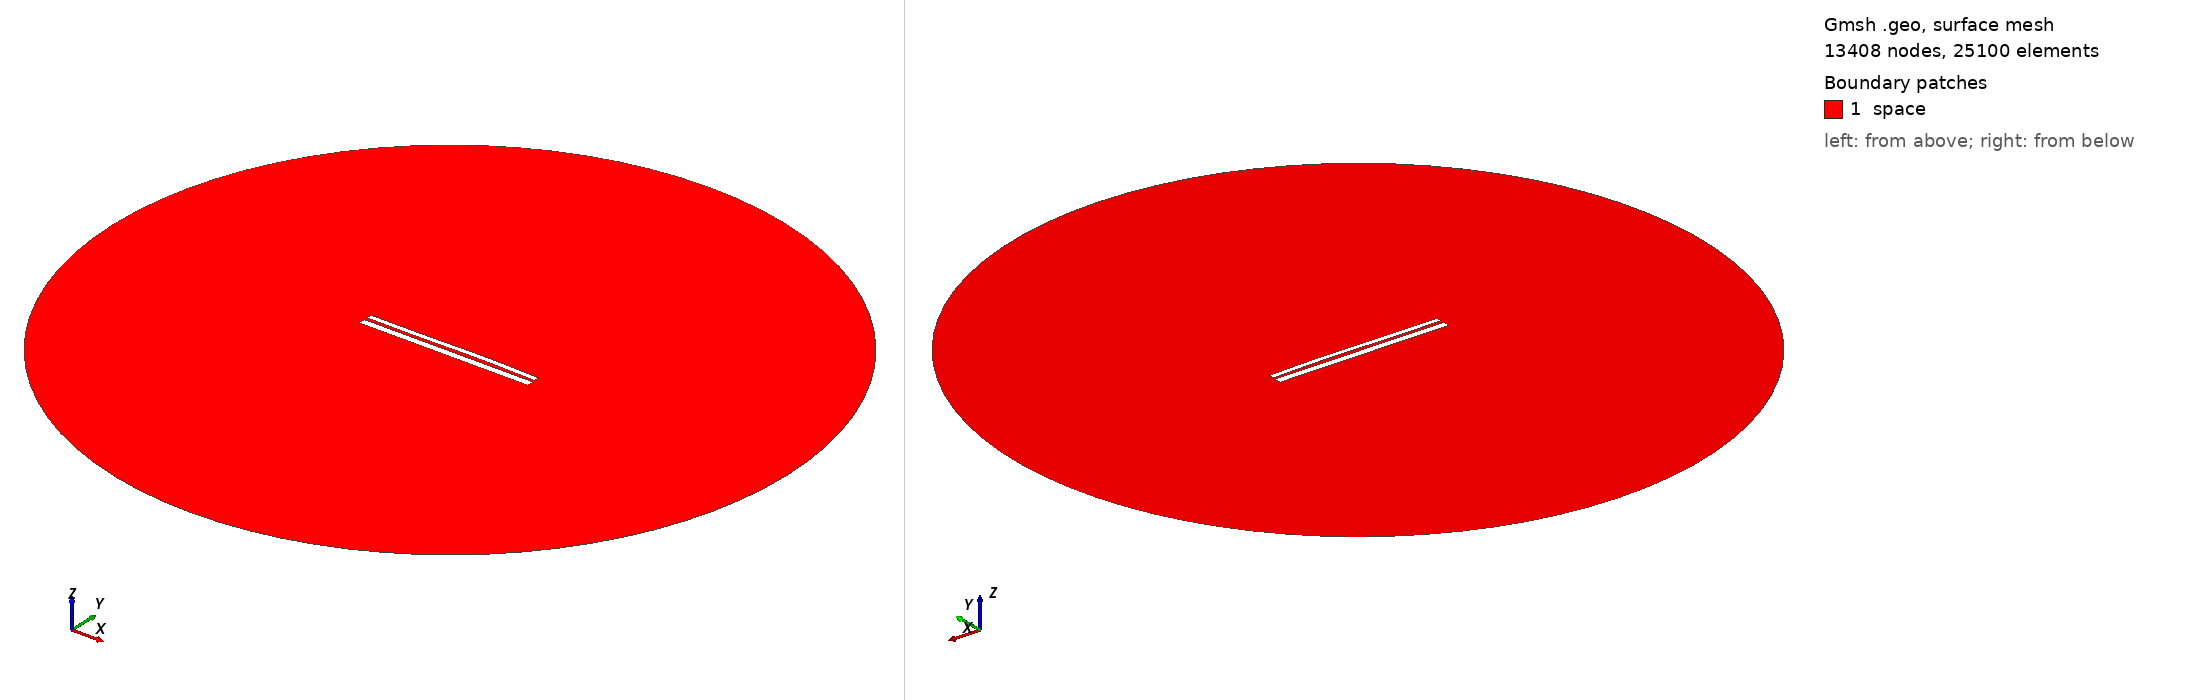

Gmsh geometry script, surface-meshed: 13408 nodes, 25100 surface elements. Boundary patches (legend numbers): 1 space. Left view from above one corner, right view from below the opposite corner. Legend entries are the model's physical surfaces. The drawing asked Gmsh for element sizes between 1% and 20% of the model's largest extent; the script's own settings can give other sizes.

=== 9728.geo (drawn) ===
//---------------------------------------
// Geometry kernel
//---------------------------------------

SetFactory("OpenCASCADE");



//---------------------------------------
// Parameters of the geometry
//---------------------------------------

// Overetch of the upper plate
overetch = 0.375;

// Distance between the plates
distance = 1.5;

// Discretization over the x axis (for the deformation)
nx = 50; 

// Length of the plate
L = 100 - overetch; 

// Number of modes
n = 4; 

// 1st mode coefficient
coeff(1) = 0.0;
beta(1) = 0.596864 * 3.1415926535 / L;

// 2nd mode coefficient
coeff(2) = 0.15;
beta(2) = 1.49418 * 3.1415926535 / L;

// 3rd mode coefficient
coeff(3) = -0.15;
beta(3) = 2.50025 * 3.1415926535 / L;

// 4th mode coefficient
coeff(4) = 0.0;
beta(4) = 3.49999 * 3.1415926535 / L;



//---------------------------------------
// Upper plate (deformed rectangle)
//---------------------------------------

// Coordiantes of the upper plate
xmin = -50;
xmax = 50 - overetch;

// Height of the upper plate
yheight = 4 - 2 * overetch;

// Indexes of the points
UpperID[] = {};
LowerID[] = {};
LeftID[] = {};
RightID[] = {};

// Point index
p = 1;

// Horizontal edges
For i In {1:nx}
    x = xmin + (i-1)*(xmax - xmin)/(nx-1);

    y_bottom = distance / 2 + overetch;
    For j In {1:n}
        C = (Cosh(beta(j)*L) + Cos(beta(j)*L)) / (Sinh(beta(j)*L) + Sin(beta(j)*L));
        y_bottom  = y_bottom + coeff(j) * (Cosh(beta(j)*(x+50)) - Cos(beta(j)*(x+50)) - C * (Sinh(beta(j)*(x+50)) - Sin(beta(j)*(x+50))));
    EndFor

    y_top = y_bottom + yheight;

    Point(p) = {x, y_top, 0, 1.0};
    UpperID[i] = p;
    p = p + 1;

    Point(p) = {x, y_bottom, 0, 1.0};
    LowerID[i] = p;
    p = p + 1;
EndFor

// Create point lists
UpperPts[] = {}; LowerPts[] = {};
For i In {1:nx}
  UpperPts[] += {UpperID[i]};
  LowerPts[] += {LowerID[i]};
EndFor

// Build splines
Spline(1) = {UpperPts[]};
Spline(2) = {LowerPts[]};
Line(3) = {LowerPts[nx-1], UpperPts[nx-1]};
Line(4) = {LowerPts[0], UpperPts[0]};

// Build the plane surface
Curve Loop(1) = {2, 3, -1, -4};
Plane Surface(1) = {1};



//---------------------------------------
// Lower plate (rectangle)
//---------------------------------------

// Vertices
Point(1001) = {-50, -1, 0, 1.0};
Point(1002) = { 50, -1, 0, 1.0};
Point(1003) = { 50,  -5, 0, 1.0};
Point(1004) = {-50,  -5, 0, 1.0};

// Edges
Line(5) = {1001, 1002};
Line(6) = {1002, 1003};
Line(7) = {1003, 1004};
Line(8) = {1004, 1001};

// Plane surface
Line Loop(2) = {5, 6, 7, 8};
Plane Surface(2) = {2}; 



//---------------------------------------
// Outer (fictious) boundary
//---------------------------------------

// Points
Point(1005) = {0, 0, 0};       // Center
Point(1006) = {200, 0, 0};     // Start point
Point(1007) = {0, 200, 0};     // 90 degrees
Point(1008) = {-200, 0, 0};    // 180 degrees
Point(1009) = {0, -200, 0};    // 270 degrees

// Circle arcs (each needs start, center, end)
Circle(9) = {1006, 1005, 1007};
Circle(10) = {1007, 1005, 1008};
Circle(11) = {1008, 1005, 1009};
Circle(12) = {1009, 1005, 1006};

// Plane surface for the entire domain
Curve Loop(3) = {9, 10, 11, 12};
Surface(3) = {3};

// Subtract the plates from the whole domain to obtain the actual domain where we want to solve the equations
BooleanDifference{ Surface{3}; Delete; }{ Surface{1}; Surface{2}; Delete; }




//---------------------------------------
// Transfinite Lines/Curves
//---------------------------------------

// Set the number of points on the boundaries
r = 7;

// Plates
Transfinite Curve {1, 2} = 50*r Using Progression 1;
Transfinite Curve {3, 4} = 2*r Using Progression 1;
Transfinite Line {5, 7} = 50*r Using Progression 1;
Transfinite Line {6, 8} = 2*r Using Progression 1;

// Outer boundary
Transfinite Line {9, 10, 11, 12} = 20 Using Progression 1;



//---------------------------------------
// Physical groups
//---------------------------------------                

// Physical curves (boundaries)
Physical Line("force_segment", 10) = {2};
Physical Line("upper_plate", 11) = {1, 3, 4};
Physical Line("lower_plate", 12) = {5, 6, 7, 8};
Physical Line("boundary", 20) = {9, 10, 11, 12};

// Physical Surfaces
Physical Surface("space", 30) = {3};



//---------------------------------------
// 6. Generate the Mesh
//---------------------------------------

// 2D mesh generation
Mesh 2;
